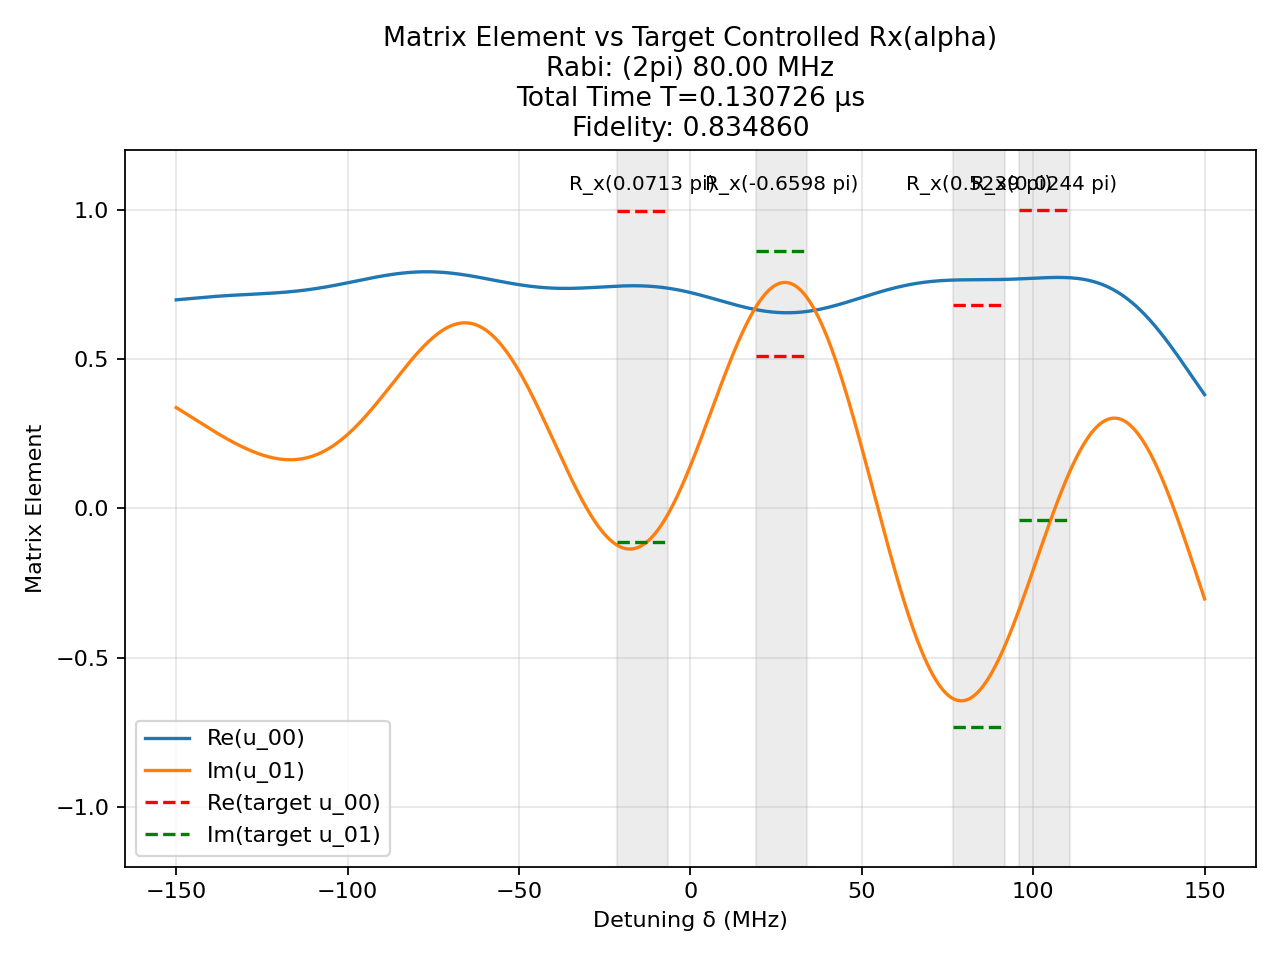

Values plotted in this chart, from the file beside it:
t (us), H_x (2pi MHz), H_z (2pi MHz)
0.00185, -80.0, 0.0
0.0008333, 0.0, 150.0
0.0006294, -80.0, 0.0
0.0008333, 0.0, 150.0
0.0005821, 80.0, 0.0
0.0008333, 0.0, 150.0
0.001792, -80.0, 0.0
0.0008333, 0.0, 150.0
0.001707, -80.0, 0.0
0.0008333, 0.0, 150.0
0.0002071, -80.0, 0.0
0.0008333, 0.0, 150.0
0.001403, -80.0, 0.0
0.0008333, 0.0, 150.0
0.001706, -80.0, 0.0
0.0008333, 0.0, 150.0
0.001289, -80.0, 0.0
0.0008333, 0.0, 150.0
0.002354, -80.0, 0.0
0.0008333, 0.0, 150.0
0.000989, -80.0, 0.0
0.0008333, 0.0, 150.0
0.0005527, -80.0, 0.0
0.0008333, 0.0, 150.0
0.002261, -80.0, 0.0
0.0008333, 0.0, 150.0
0.001817, -80.0, 0.0
0.0008333, 0.0, 150.0
0.0006598, -80.0, 0.0
0.0008333, 0.0, 150.0
0.001165, -80.0, 0.0
0.0008333, 0.0, 150.0
0.002168, -80.0, 0.0
0.0008333, 0.0, 150.0
0.001521, -80.0, 0.0
0.0008333, 0.0, 150.0
0.001125, -80.0, 0.0
0.0008333, 0.0, 150.0
0.001373, -80.0, 0.0
0.0008333, 0.0, 150.0
0.002132, -80.0, 0.0
0.0008333, 0.0, 150.0
0.002022, -80.0, 0.0
0.0008333, 0.0, 150.0
0.001124, -80.0, 0.0
0.0008333, 0.0, 150.0
0.001883, -80.0, 0.0
0.0008333, 0.0, 150.0
0.002483, -80.0, 0.0
0.0008333, 0.0, 150.0
0.001679, -80.0, 0.0
0.0008333, 0.0, 150.0
0.001742, -80.0, 0.0
0.0008333, 0.0, 150.0
0.002435, -80.0, 0.0
0.0008333, 0.0, 150.0
0.001844, -80.0, 0.0
0.0008333, 0.0, 150.0
0.001825, -80.0, 0.0
0.0008333, 0.0, 150.0
... 41 more rows
